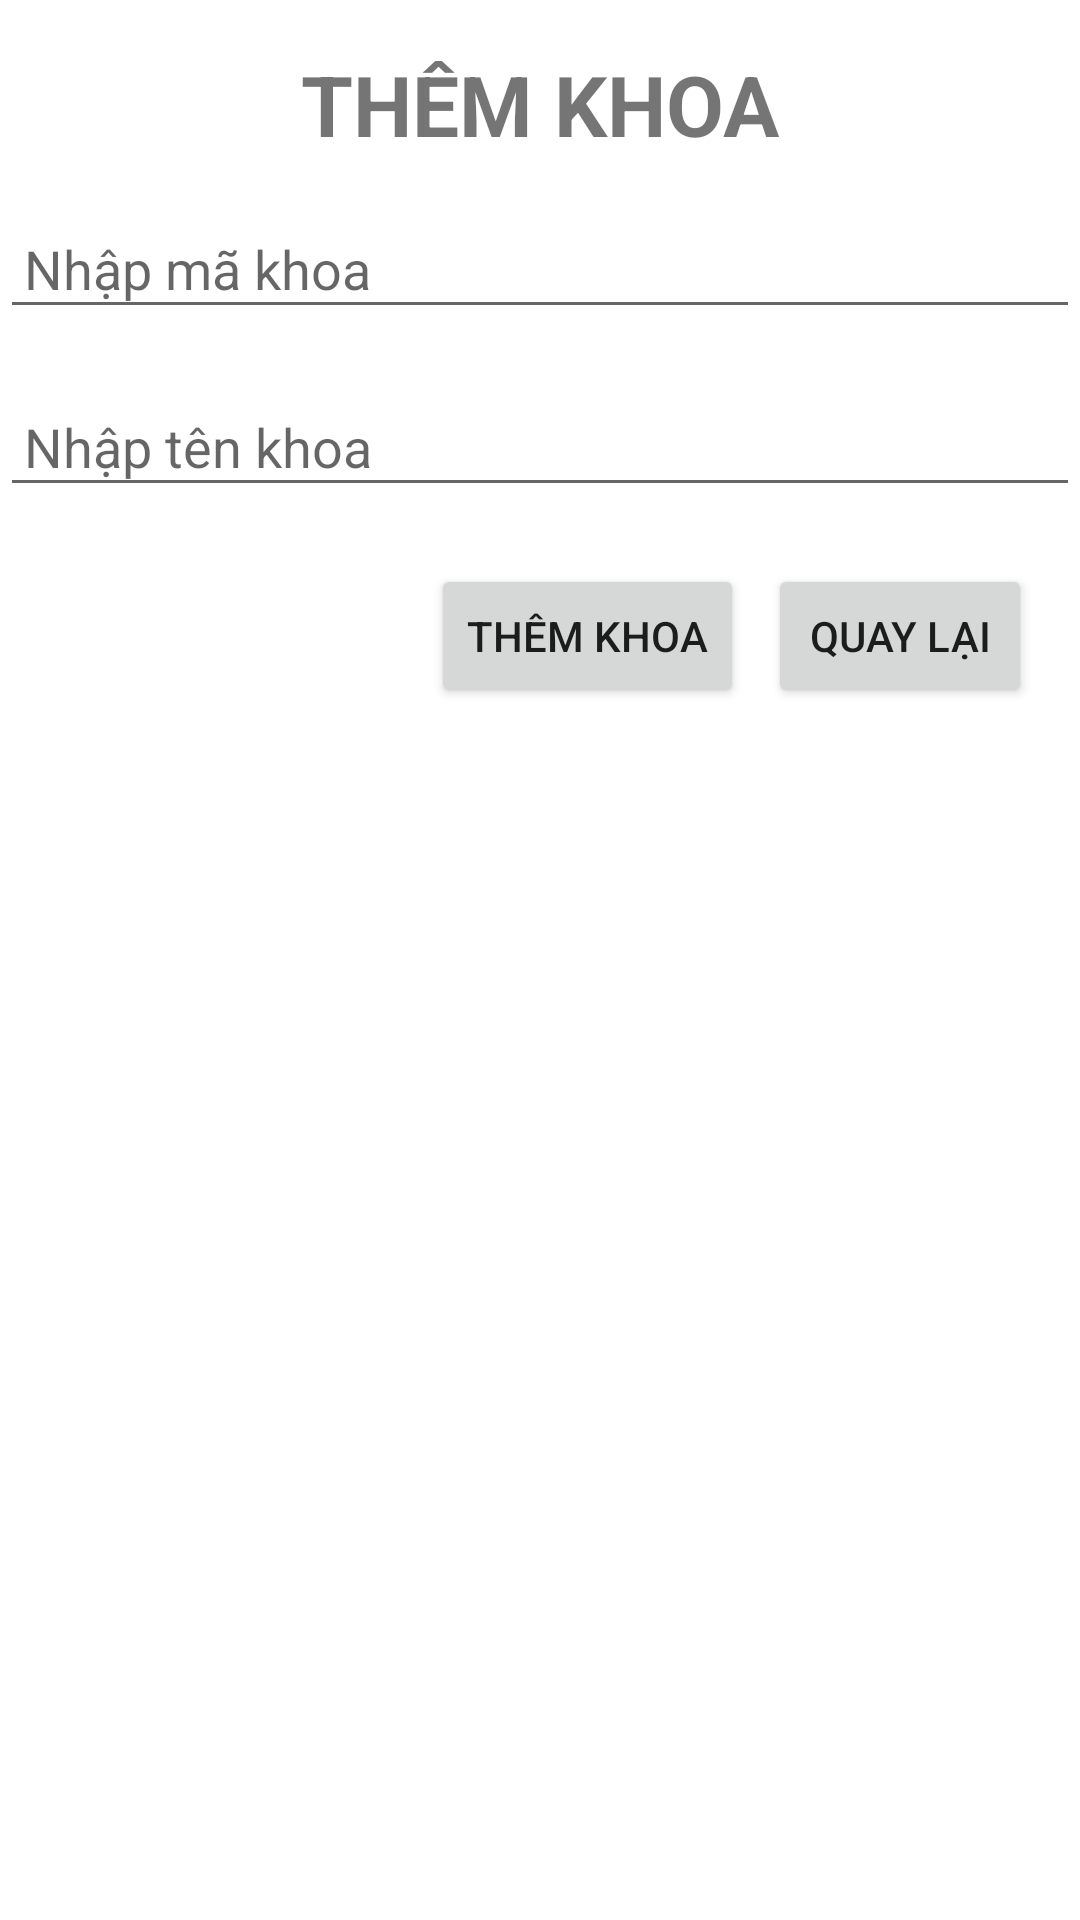

The Android layout XML behind this screen, and the referenced resources:
<!-- AndroidManifest.xml: application theme Theme.N03_2 -->
<!-- res/layout/activity_them_khoa.xml -->
<?xml version="1.0" encoding="utf-8"?>
<androidx.constraintlayout.widget.ConstraintLayout xmlns:android="http://schemas.android.com/apk/res/android"
    xmlns:app="http://schemas.android.com/apk/res-auto"
    xmlns:tools="http://schemas.android.com/tools"
    android:layout_width="match_parent"
    android:layout_height="match_parent"
    tools:context=".ThemKhoaActivity">

    <TextView
        android:id="@+id/textView"
        android:layout_width="wrap_content"
        android:layout_height="wrap_content"
        android:layout_marginTop="16dp"
        android:text="THÊM KHOA"
        android:textSize="28dp"
        android:textStyle="bold"
        app:layout_constraintEnd_toEndOf="parent"
        app:layout_constraintStart_toStartOf="parent"
        app:layout_constraintTop_toTopOf="parent" />

    <EditText
        android:id="@+id/edtMaKhoa"
        android:layout_width="match_parent"
        android:layout_height="wrap_content"
        android:layout_marginTop="16dp"
        android:ems="10"
        android:padding="8dp"
        android:hint="Nhập mã khoa"
        android:inputType="number"
        android:textSize="18dp"
        app:layout_constraintTop_toBottomOf="@+id/textView" />

    <EditText
        android:id="@+id/edtTenKhoa"
        android:layout_width="match_parent"
        android:layout_height="wrap_content"
        android:ems="10"
        android:padding="8dp"
        android:hint="Nhập tên khoa"
        android:inputType="textPersonName"
        android:textSize="18dp"
        app:layout_constraintTop_toBottomOf="@+id/txvMaKhoa_ThemKhoa"
        tools:layout_editor_absoluteX="33dp" />

    <Button
        android:id="@+id/btnUpdate_ThemKhoa"
        android:layout_width="wrap_content"
        android:layout_height="wrap_content"
        android:layout_marginEnd="8dp"
        android:layout_marginRight="8dp"
        android:onClick="btnInsert_ThemKhoa_Clicked"
        android:text="Thêm khoa"
        app:layout_constraintEnd_toStartOf="@+id/btnBack_ThemKhoa"
        app:layout_constraintTop_toBottomOf="@+id/txvTenKhoa_ThemKhoa" />

    <Button
        android:id="@+id/btnBack_ThemKhoa"
        android:layout_width="wrap_content"
        android:layout_height="wrap_content"
        android:layout_marginEnd="16dp"
        android:layout_marginRight="16dp"
        android:onClick="btnBack_ThemKhoa_Clicked"
        android:text="Quay lại"
        app:layout_constraintEnd_toEndOf="parent"
        app:layout_constraintTop_toBottomOf="@+id/txvTenKhoa_ThemKhoa" />

    <TextView
        android:id="@+id/txvMaKhoa_ThemKhoa"
        android:layout_width="wrap_content"
        android:layout_height="wrap_content"
        android:layout_marginStart="16dp"
        android:textColor="@color/red"
        android:layout_marginLeft="16dp"
        app:layout_constraintStart_toStartOf="parent"
        app:layout_constraintTop_toBottomOf="@+id/edtMaKhoa" />

    <TextView
        android:id="@+id/txvTenKhoa_ThemKhoa"
        android:layout_width="wrap_content"
        android:layout_height="wrap_content"
        android:layout_marginStart="16dp"
        android:layout_marginLeft="16dp"
        android:textColor="@color/red"
        app:layout_constraintStart_toStartOf="parent"
        app:layout_constraintTop_toBottomOf="@+id/edtTenKhoa" />
</androidx.constraintlayout.widget.ConstraintLayout>
<!-- resources referenced by this layout -->
<resources>
  <style name="Theme.N03_2" parent="Theme.MaterialComponents.DayNight.DarkActionBar">
          
          <item name="colorPrimary">@color/purple_500</item>
          <item name="colorPrimaryVariant">@color/purple_700</item>
          <item name="colorOnPrimary">@color/white</item>
          
          <item name="colorSecondary">@color/teal_200</item>
          <item name="colorSecondaryVariant">@color/teal_700</item>
          <item name="colorOnSecondary">@color/black</item>
          
          <item name="android:statusBarColor" tools:targetApi="l">?attr/colorPrimaryVariant</item>
          
      </style>
  <!-- not gathered from this repository: default colours our renderer supplied (Android Studio template values) -->
  <color name="purple_500">#FF6200EE</color>
  <color name="purple_700">#FF3700B3</color>
  <color name="teal_200">#FF03DAC5</color>
  <color name="teal_700">#FF018786</color>
  <color name="black">#FF000000</color>
  <color name="white">#FFFFFFFF</color>
</resources>
